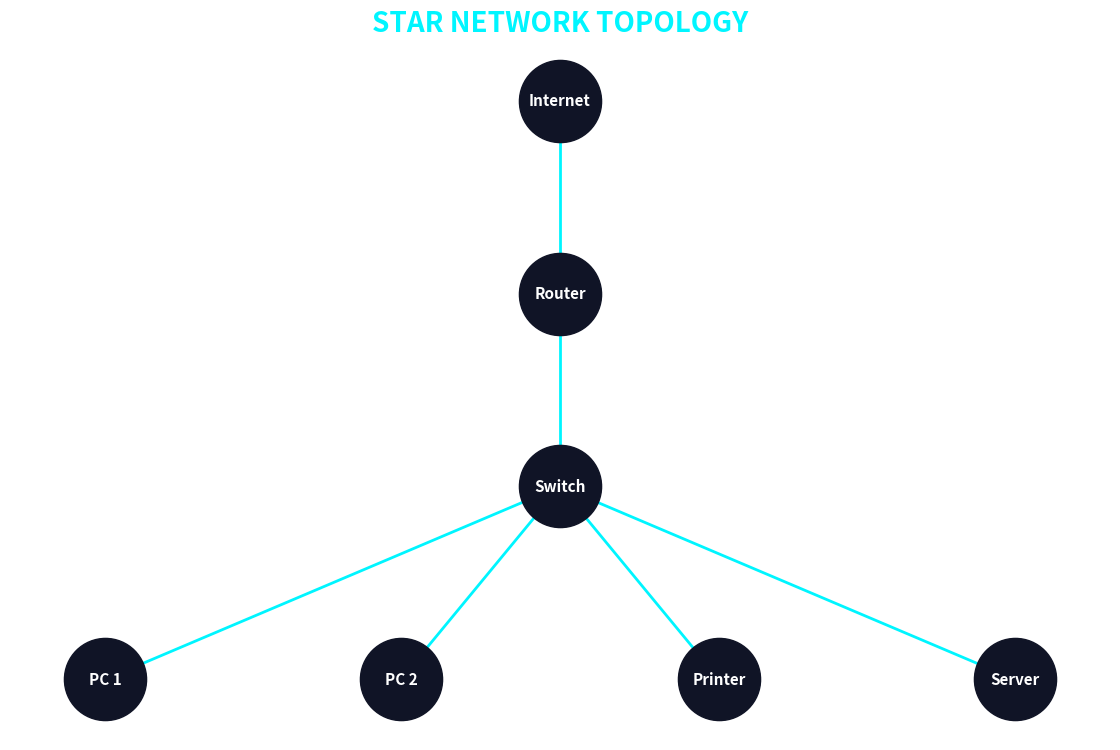

Python code for this plot: (Note: this script raises an exception after producing the figure.)
import matplotlib.pyplot as plt
import networkx as nx

G = nx.Graph()

nodes = [
    "Internet", "Router", "Switch",
    "PC 1", "PC 2", "Printer", "Server"
]

edges = [
    ("Internet", "Router"),
    ("Router", "Switch"),
    ("Switch", "PC 1"),
    ("Switch", "PC 2"),
    ("Switch", "Printer"),
    ("Switch", "Server")
]

G.add_nodes_from(nodes)
G.add_edges_from(edges)

positions = {
    "Internet": (0, 3),
    "Router": (0, 2),
    "Switch": (0, 1),
    "PC 1": (-2, 0),
    "PC 2": (-0.7, 0),
    "Printer": (0.7, 0),
    "Server": (2, 0)
}

plt.figure(figsize=(11, 7))
plt.gcf().patch.set_facecolor("#070914")

nx.draw(
    G,
    positions,
    with_labels=True,
    node_color="#101426",
    edge_color="#00f5ff",
    node_size=3500,
    font_color="white",
    font_size=11,
    font_weight="bold",
    width=2
)

plt.title(
    "STAR NETWORK TOPOLOGY",
    color="#00f5ff",
    fontsize=20,
    fontweight="bold"
)

plt.savefig(
    "images/topology.png",
    facecolor="#070914",
    bbox_inches="tight",
    dpi=200
)

plt.show()
